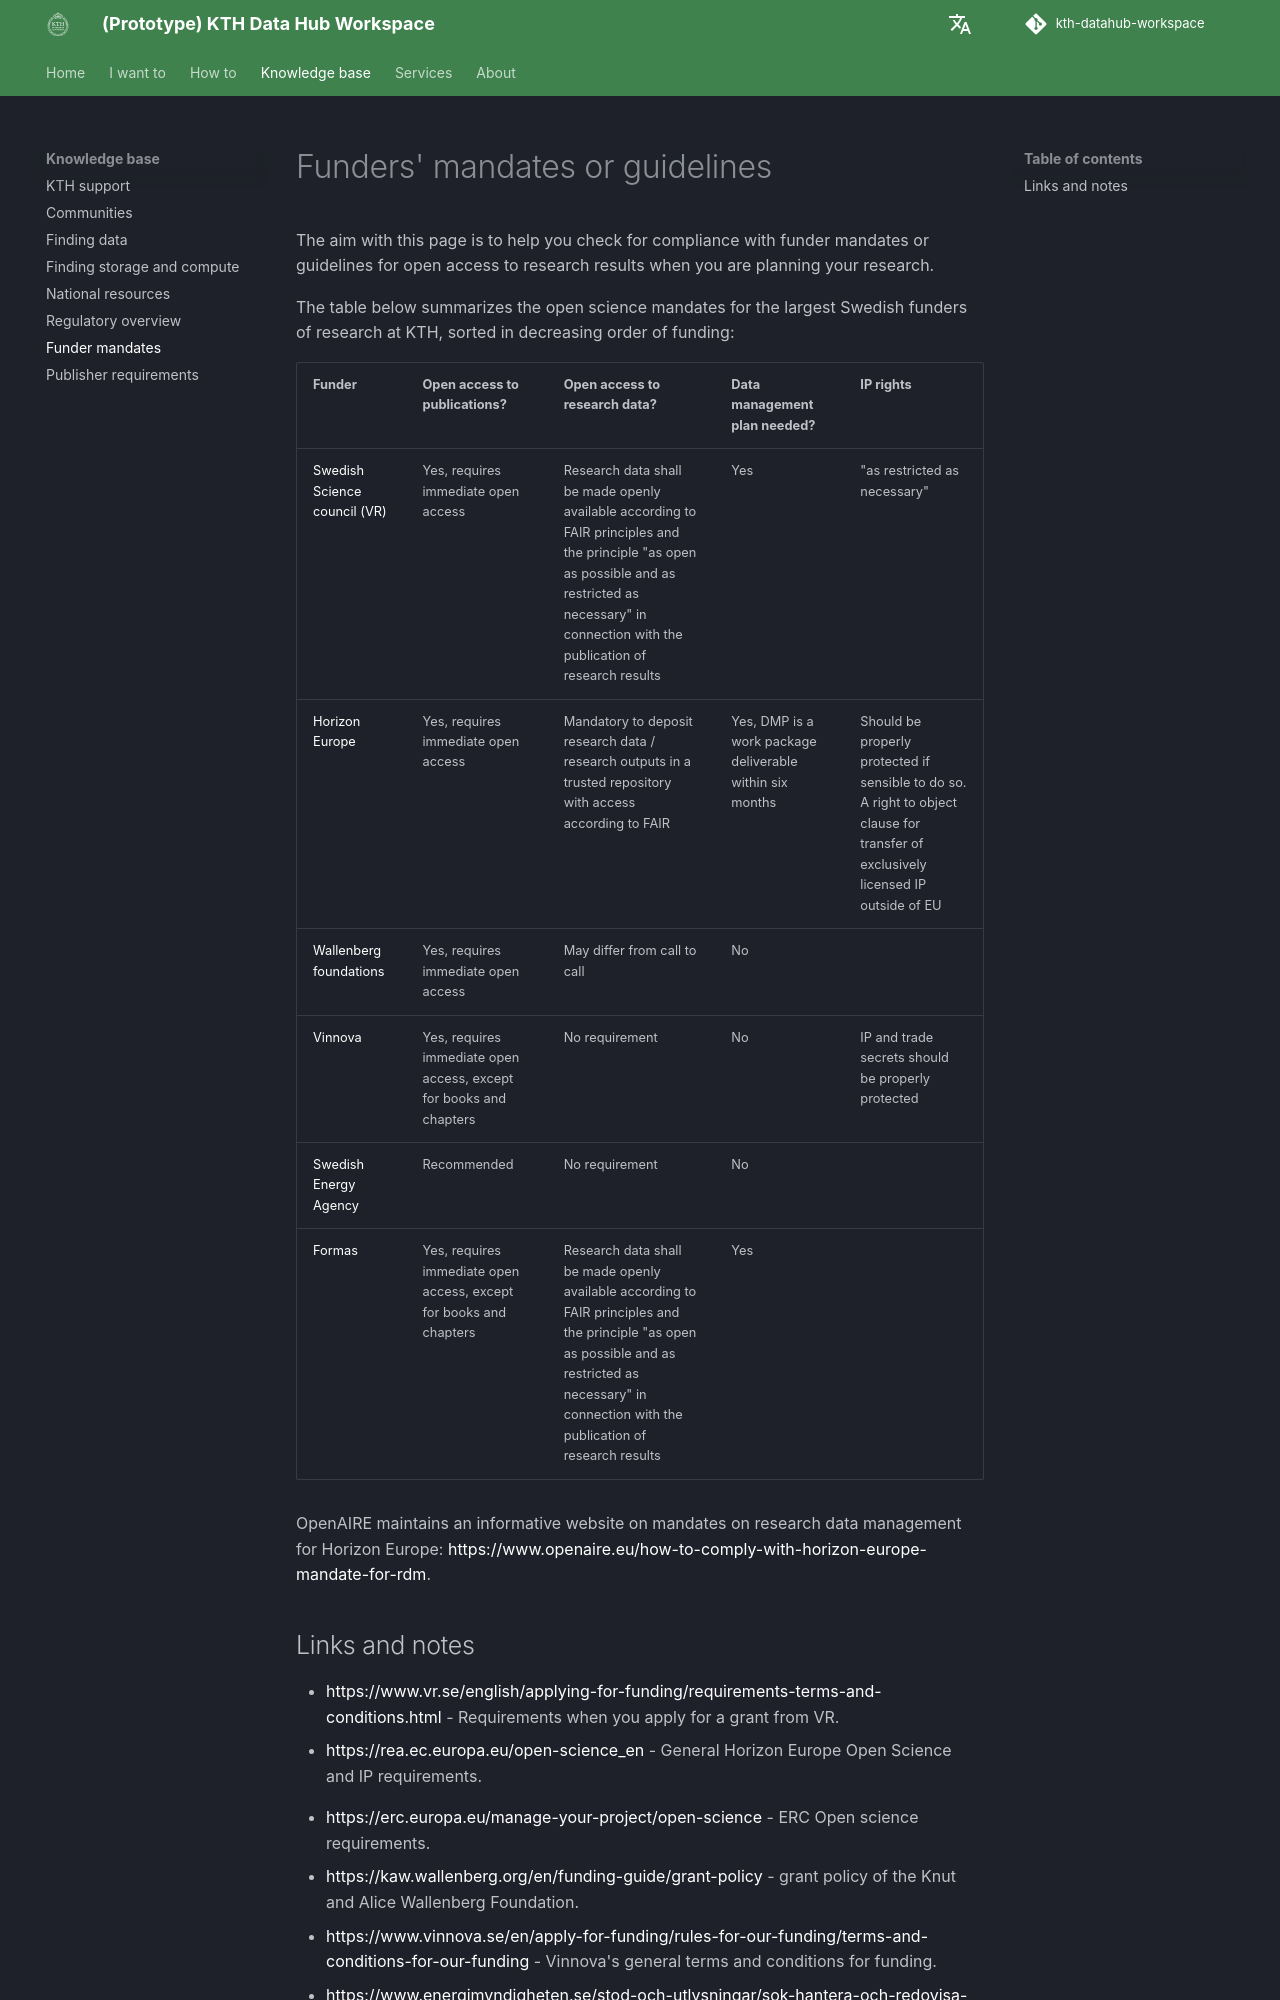

repository: KTH-Library/kth-datahub-workspace · page: knowledge_base/funder-mandates/index.html · generator: mkdocs

# Funders' mandates or guidelines

The aim with this page is to help you check for compliance with funder mandates
or guidelines for open access to research results when you are planning your research.

The table below summarizes the open science mandates for the largest Swedish funders
of research at KTH, sorted in decreasing order of funding:

| Funder |  Open access to publications? | Open access to research data? | Data management plan needed? | IP rights |
| ---    | ---                          | ---                          | ---                          | ---       |
| [Swedish Science council (VR)](https://www.vr.se/english/applying-for-funding/requirements-terms-and-conditions.html) | Yes, requires immediate open access | Research data shall be made openly available according to FAIR principles and the principle "as open as possible and as restricted as necessary" in connection with the publication of research results | Yes | "as restricted as necessary" |
| [Horizon Europe](https://rea.ec.europa.eu/open-science_en) |  Yes, requires immediate open access | Mandatory to deposit research data / research outputs in a trusted repository with access according to FAIR |  Yes, DMP is a work package deliverable within six months | Should be properly protected if sensible to do so. A right to object clause for transfer of exclusively licensed IP outside of EU |
| [Wallenberg foundations](https://kaw.wallenberg.org/en/funding-guide/grant-policy#:~:text=Publishing) | Yes, requires immediate open access | May differ from call to call | No |  |
| [Vinnova](https://www.vinnova.se/en/apply-for-funding/rules-for-our-funding/terms-and-conditions-for-our-funding) | Yes, requires immediate open access, except for books and chapters | No requirement | No | IP and trade secrets should be properly protected |
| [Swedish Energy Agency](https://www.energimyndigheten.se/stod-och-utlysningar/sok-hantera-och-redovisa-stod/hantera-och-redovisa-stod/hantera-beviljat-stod) | Recommended | No requirement | No |  |
| [Formas](https://formas.se/en/start-page/apply-for-funding/how-it-works/good-to-know-before-you-apply.html#h-Openaccesstoresearchresultsanddata) | Yes, requires immediate open access, except for books and chapters | Research data shall be made openly available according to FAIR principles and the principle "as open as possible and as restricted as necessary" in connection with the publication of research results | Yes |  |


OpenAIRE maintains an informative website on mandates on research data management for Horizon Europe: <https://www.openaire.eu/how-to-comply-with-horizon-europe-mandate-for-rdm>.
